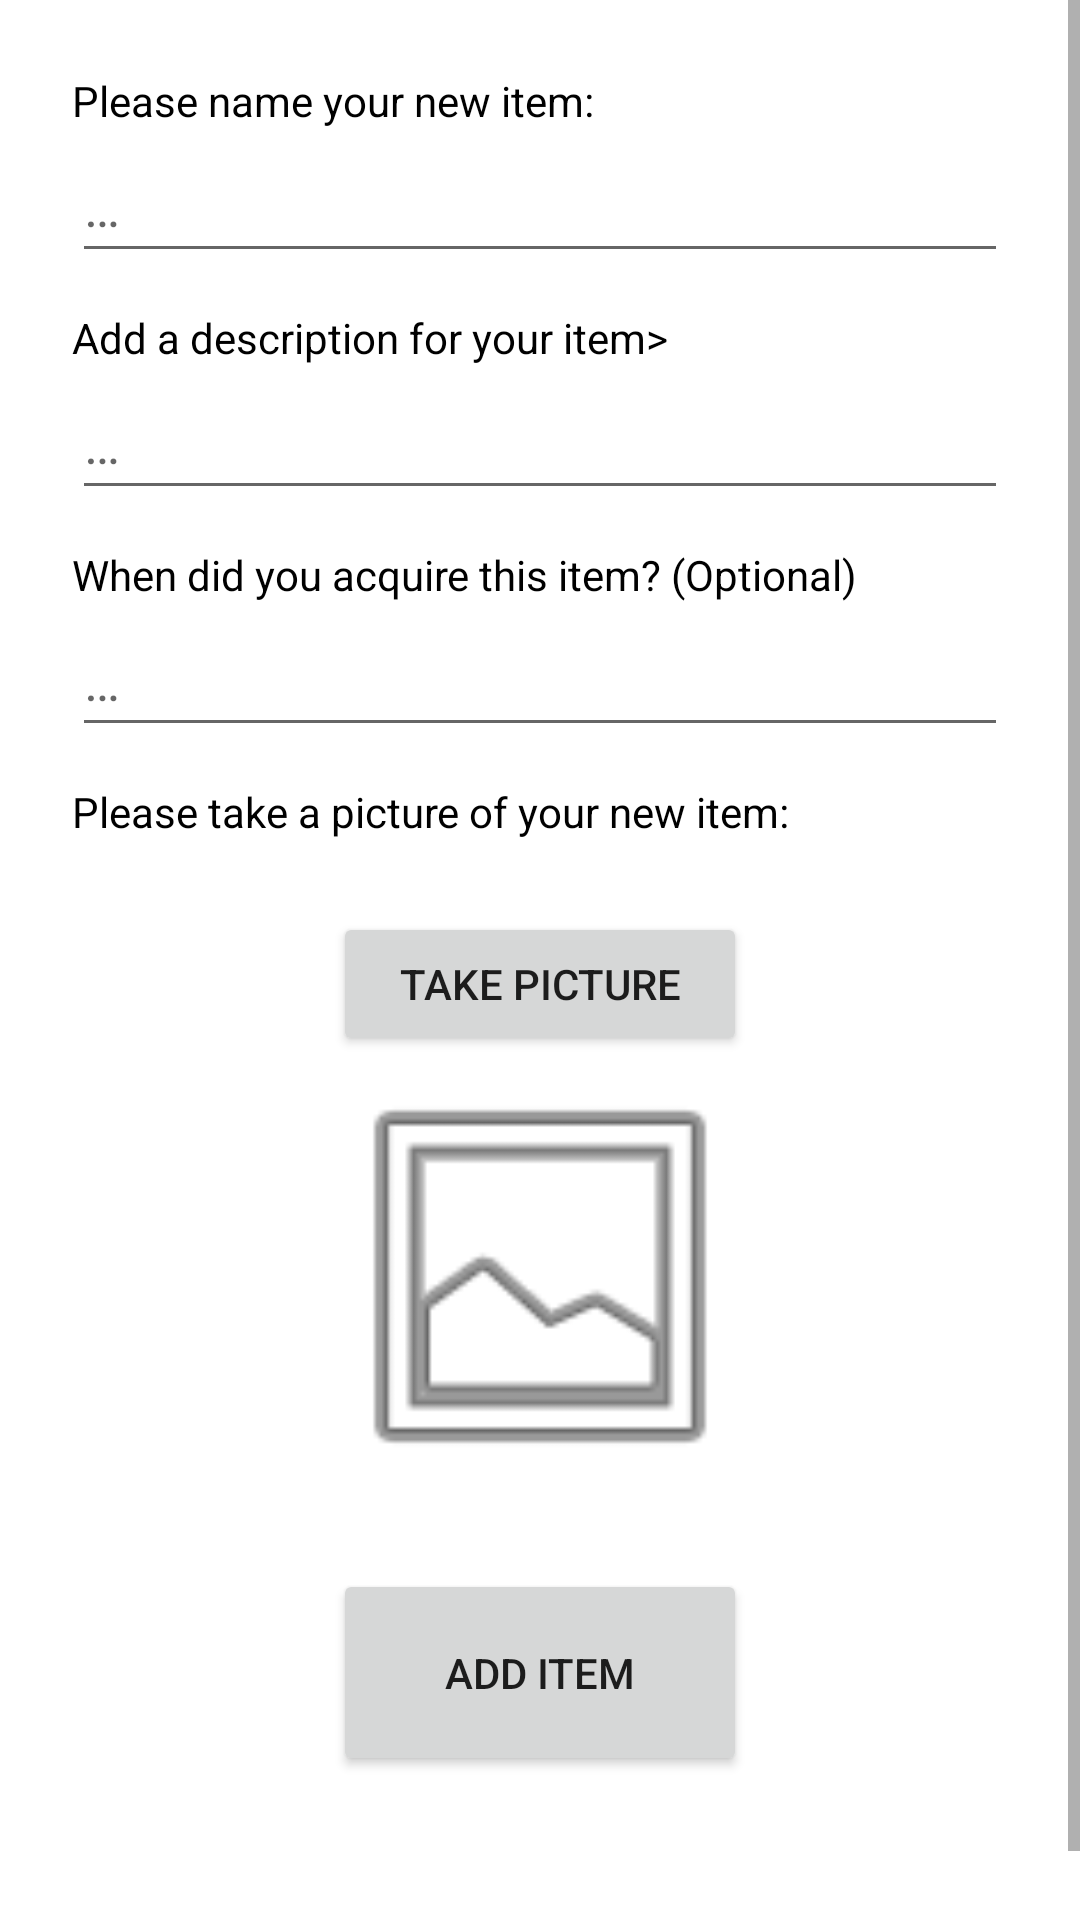

Android layout source for this screen:
<!-- AndroidManifest.xml: application theme Theme.OPSCTask -->
<!-- res/layout/add_item.xml -->
<?xml version="1.0" encoding="utf-8"?>
<androidx.constraintlayout.widget.ConstraintLayout xmlns:android="http://schemas.android.com/apk/res/android"
    xmlns:app="http://schemas.android.com/apk/res-auto"
    xmlns:tools="http://schemas.android.com/tools"
    android:layout_width="match_parent"
    android:layout_height="match_parent">

    <ScrollView
        android:layout_width="match_parent"
        android:layout_height="match_parent">

        <LinearLayout
            android:layout_width="match_parent"
            android:layout_height="wrap_content"
            android:orientation="vertical" >

            <LinearLayout
                android:layout_width="match_parent"
                android:layout_height="match_parent"
                android:layout_marginHorizontal="24dp"
                android:layout_marginVertical="24dp"
                android:orientation="vertical">

                <TextView
                    android:id="@+id/textView"
                    android:layout_width="match_parent"
                    android:layout_height="wrap_content"
                    android:text="@string/prompt_item_name" />

                <EditText
                    android:id="@+id/itemName_ET"
                    android:layout_width="match_parent"
                    android:layout_height="wrap_content"
                    android:autofillHints=""
                    android:ems="10"
                    android:hint="@string/ellipses"
                    android:inputType="text"
                    android:minHeight="48dp" />

                <Space
                    android:layout_width="match_parent"
                    android:layout_height="12dp" />

                <TextView
                    android:id="@+id/textView3"
                    android:layout_width="match_parent"
                    android:layout_height="wrap_content"
                    android:text="@string/add_a_description_for_your_item" />

                <EditText
                    android:id="@+id/itemDescription_ET"
                    android:layout_width="match_parent"
                    android:layout_height="wrap_content"
                    android:ems="10"
                    android:hint="@string/ellipses"
                    android:inputType="textLongMessage"
                    android:minHeight="48dp" />

                <Space
                    android:layout_width="match_parent"
                    android:layout_height="12dp" />

                <TextView
                    android:id="@+id/textView10"
                    android:layout_width="match_parent"
                    android:layout_height="wrap_content"
                    android:text="When did you acquire this item? (Optional)" />

                <EditText
                    android:id="@+id/itemDate_ET"
                    android:layout_width="match_parent"
                    android:layout_height="wrap_content"
                    android:ems="10"
                    android:hint="@string/ellipses"
                    android:inputType="date"
                    android:minHeight="48dp" />

                <Space
                    android:layout_width="match_parent"
                    android:layout_height="12dp" />

                <TextView
                    android:id="@+id/textView2"
                    android:layout_width="match_parent"
                    android:layout_height="wrap_content"
                    android:text="@string/prompt_item_picture" />

                <Space
                    android:layout_width="match_parent"
                    android:layout_height="24dp" />

                <Button
                    android:id="@+id/takeItemImgButton"
                    android:layout_width="138dp"
                    android:layout_height="wrap_content"
                    android:layout_gravity="center_horizontal"
                    android:layout_marginHorizontal="14dp"
                    android:text="@string/take_picture_prompt" />

                <ImageView
                    android:id="@+id/itemImgView"
                    android:layout_width="182dp"
                    android:layout_height="147dp"
                    android:layout_gravity="center_horizontal"
                    app:srcCompat="@android:drawable/ic_menu_gallery" />

                <Space
                    android:layout_width="match_parent"
                    android:layout_height="24dp" />

                <Button
                    android:id="@+id/addItemButton"
                    android:layout_width="138dp"
                    android:layout_height="69dp"
                    android:layout_gravity="center_horizontal"
                    android:layout_marginHorizontal="14dp"
                    android:text="@string/add_item_prompt" />

                <Space
                    android:layout_width="match_parent"
                    android:layout_height="48dp" />
            </LinearLayout>
        </LinearLayout>
    </ScrollView>

</androidx.constraintlayout.widget.ConstraintLayout>
<!-- resources referenced by this layout -->
<resources>
  <string name="add_a_description_for_your_item">Add a description for your item&gt;</string>
  <string name="add_item_prompt">ADD ITEM</string>
  <string name="ellipses">…</string>
  <string name="prompt_item_name">Please name your new item:</string>
  <string name="prompt_item_picture">Please take a picture of your new item:</string>
  <string name="take_picture_prompt">TAKE PICTURE</string>
  <style name="Theme.OPSCTask" parent="Theme.MaterialComponents.DayNight.DarkActionBar">
          
          <item name="colorPrimary">@color/black</item>
          <item name="colorPrimaryVariant">@color/white</item>
          <item name="colorOnPrimary">@color/black</item>
          
          <item name="colorSecondary">@color/teal_200</item>
          <item name="colorSecondaryVariant">@color/teal_700</item>
          <item name="colorOnSecondary">@color/black</item>
          
          <item name="android:statusBarColor" tools:targetApi="l">?attr/colorPrimaryVariant</item>
          
          <item name="materialButtonStyle">@style/buttonCase</item>
          <item name="android:textViewStyle">@style/editTextCase</item>
      </style>
  <style name="buttonCase" parent="Widget.MaterialComponents.Button">
          <item name="backgroundTint">@color/black</item>
          <item name="android:textSize">14sp</item>
          <item name="android:textColor">@color/white</item>
          <item name="android:textAllCaps">false</item>
          <item name="cornerRadius">0dp</item>
          <item name="font">@font/roboto</item>
      </style>
  <style name="editTextCase" parent="Widget.MaterialComponents.TextView">
          <item name="backgroundTint">@color/white</item>
          <item name="android:textSize">14sp</item>
          <item name="android:textColor">@color/black</item>
          <item name="android:textAllCaps">false</item>
          <item name="cornerRadius">0dp</item>
          <item name="font">@font/roboto</item>
      </style>
  <!-- not gathered from this repository: default colours our renderer supplied (Android Studio template values) -->
  <color name="teal_200">#FF03DAC5</color>
  <color name="teal_700">#FF018786</color>
  <color name="black">#FF000000</color>
  <color name="white">#FFFFFFFF</color>
</resources>
